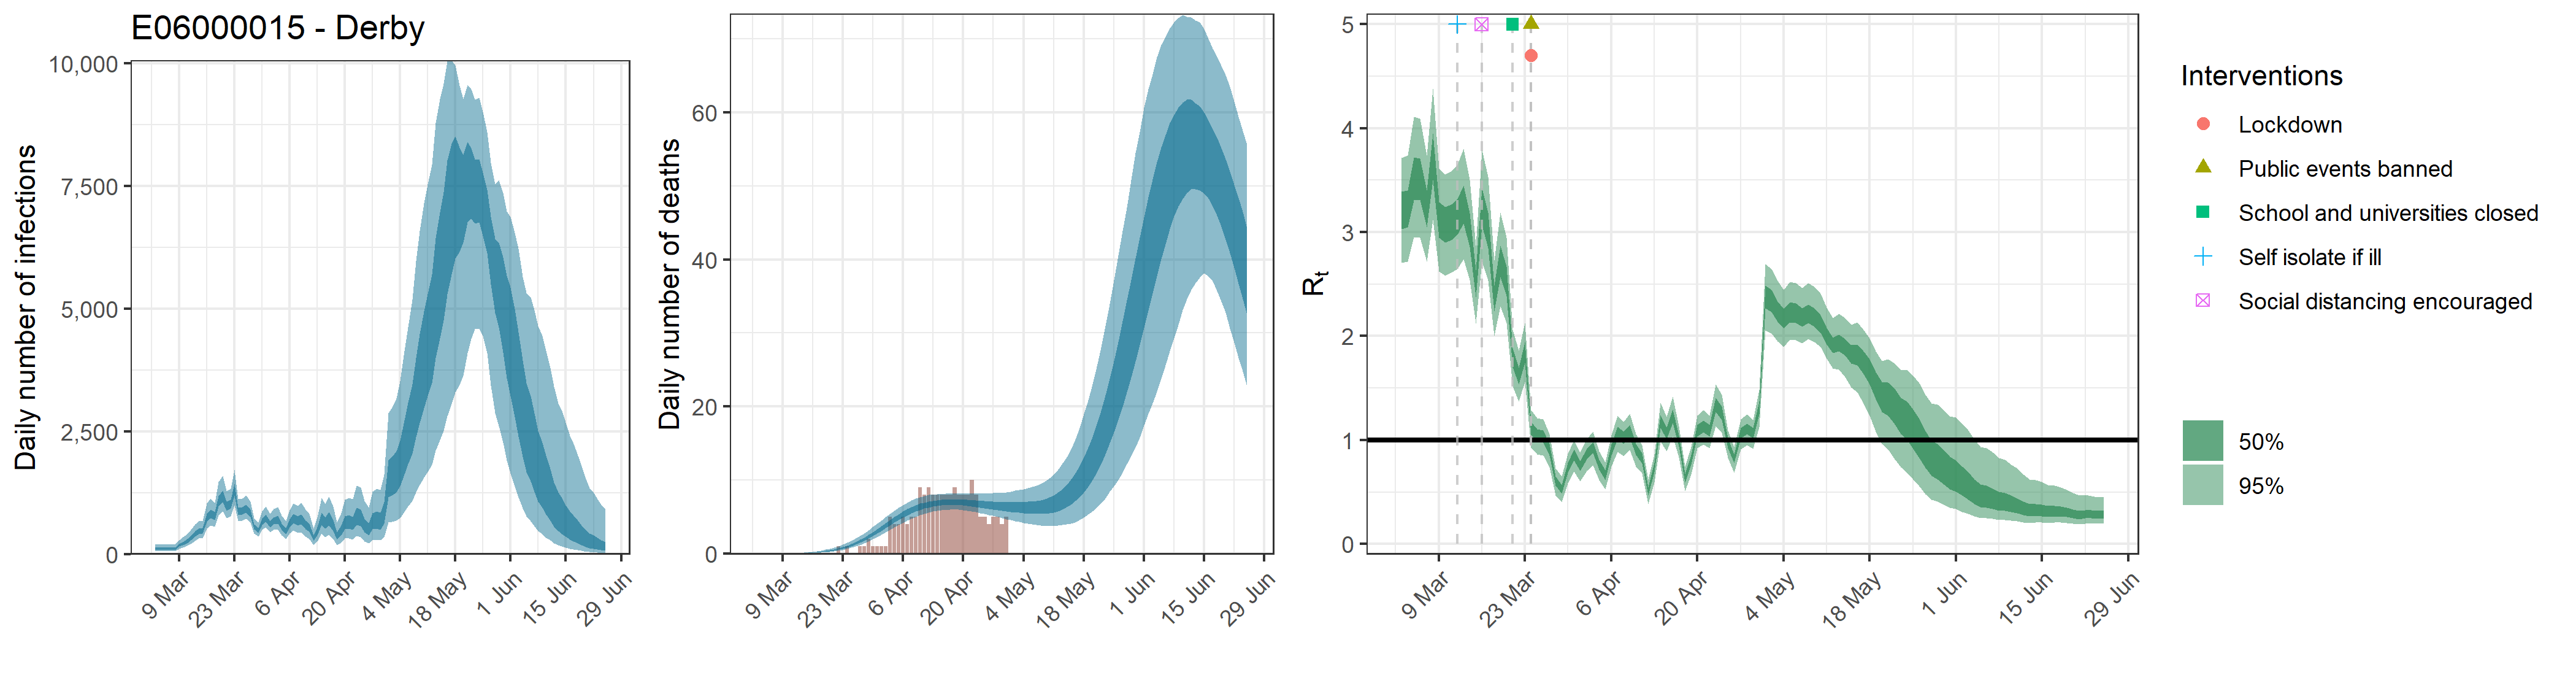

The file beside this chart, header and first rows:
, date, country, reported_cases, predicted_cases, cases_min, cases_max, cases_min2, cases_max2, reported_deaths, estimated_deaths, deaths_min, deaths_max, deaths_min2, deaths_max2, rt, rt_min, rt_max, rt_min2, rt_max2
1, 2020-03-03, E06000015 - Derby, 0, 117.9, 64.48, 201.7, 92.4, 136.2, 0, 1.17904839784022e-13, 6.44781879376726e-14, 2.01721341164547e-13, 9.24021382684331e-14, 1.36186325775061e-13, 3.207, 2.703, 3.717, 3.031, 3.387
2, 2020-03-04, E06000015 - Derby, 0, 117.9, 64.48, 201.7, 92.4, 136.2, 0, 2.34162695183872e-06, 1.28739156942042e-06, 4.03215110994105e-06, 1.84542558003283e-06, 2.68863007023896e-06, 3.223, 2.716, 3.737, 3.046, 3.404
3, 2020-03-05, E06000015 - Derby, 0, 117.9, 64.48, 201.7, 92.4, 136.2, 0, 3.98076581812582e-05, 2.18856566801471e-05, 6.85465688689979e-05, 3.13722348605581e-05, 4.57067111940623e-05, 3.518, 2.95, 4.108, 3.31, 3.72
4, 2020-03-06, E06000015 - Derby, 1, 117.9, 64.48, 201.7, 92.4, 136.2, 0, 0.0002506, 0.0001378, 0.0004314, 0.0001975, 0.0002877, 3.515, 2.95, 4.093, 3.311, 3.71
5, 2020-03-07, E06000015 - Derby, 0, 117.9, 64.48, 201.7, 92.4, 136.2, 0, 0.001021, 0.0005613, 0.001758, 0.0008046, 0.001172, 3.223, 2.716, 3.737, 3.046, 3.404
6, 2020-03-08, E06000015 - Derby, 0, 117.9, 64.48, 201.7, 92.4, 136.2, 0, 0.002899, 0.001594, 0.004992, 0.002285, 0.003329, 3.731, 3.118, 4.379, 3.503, 3.95
7, 2020-03-09, E06000015 - Derby, 0, 191.8, 119.9, 295.3, 160.4, 217, 0, 0.006626, 0.003643, 0.01141, 0.005222, 0.007607, 3.116, 2.623, 3.617, 2.945, 3.291
8, 2020-03-10, E06000015 - Derby, 2, 227.1, 142.6, 348.1, 190.3, 256.5, 0, 0.01291, 0.0071, 0.02223, 0.01018, 0.01483, 3.068, 2.581, 3.556, 2.901, 3.241
9, 2020-03-11, E06000015 - Derby, 2, 274.9, 175.8, 413.1, 232.5, 309.5, 0, 0.02263, 0.01244, 0.03895, 0.01784, 0.02598, 3.091, 2.608, 3.584, 2.923, 3.266
10, 2020-03-12, E06000015 - Derby, 0, 337.6, 219.6, 498.6, 287.7, 379.4, 0, 0.03659, 0.02015, 0.06292, 0.02888, 0.042, 3.147, 2.644, 3.647, 2.975, 3.321
11, 2020-03-13, E06000015 - Derby, 1, 424.7, 282, 615.2, 365.5, 474.7, 0, 0.0559, 0.03092, 0.09587, 0.04418, 0.0641, 3.269, 2.742, 3.805, 3.082, 3.449
12, 2020-03-14, E06000015 - Derby, 1, 477.6, 324.8, 680.6, 414.4, 531, 0, 0.08122, 0.04529, 0.1387, 0.06434, 0.0931, 3.02, 2.539, 3.499, 2.857, 3.186
13, 2020-03-15, E06000015 - Derby, 4, 482.4, 331.1, 672.7, 421.3, 534.4, 0, 0.1136, 0.06395, 0.1929, 0.09034, 0.1301, 2.501, 2.122, 2.868, 2.373, 2.632
14, 2020-03-16, E06000015 - Derby, 6, 753.8, 531, 1042, 662.2, 829.9, 0, 0.154, 0.0879, 0.2593, 0.1229, 0.176, 3.25, 2.715, 3.789, 3.062, 3.427
15, 2020-03-17, E06000015 - Derby, 3, 837.1, 590.9, 1141, 738.8, 919.2, 0, 0.2036, 0.118, 0.3391, 0.1631, 0.2323, 3.024, 2.537, 3.53, 2.845, 3.189
16, 2020-03-18, E06000015 - Derby, 4, 790.1, 568.3, 1056, 703.1, 864.4, 0, 0.264, 0.1551, 0.4342, 0.213, 0.3009, 2.365, 2.002, 2.726, 2.241, 2.488
17, 2020-03-19, E06000015 - Derby, 10, 1090, 785.4, 1475, 973.1, 1189, 0, 0.3378, 0.2016, 0.5473, 0.2751, 0.3844, 2.726, 2.283, 3.188, 2.567, 2.873
18, 2020-03-20, E06000015 - Derby, 3, 1194, 872.6, 1600, 1069, 1303, 0, 0.4266, 0.2574, 0.6804, 0.3498, 0.4843, 2.533, 2.128, 2.946, 2.389, 2.667
19, 2020-03-21, E06000015 - Derby, 8, 991.7, 740.7, 1293, 894.8, 1076, 0, 0.5327, 0.327, 0.8341, 0.4414, 0.6029, 1.79, 1.52, 2.063, 1.702, 1.882
20, 2020-03-22, E06000015 - Derby, 14, 1035, 778.2, 1345, 936.7, 1119, 1, 0.6595, 0.413, 1.017, 0.5522, 0.7434, 1.615, 1.372, 1.859, 1.536, 1.696
21, 2020-03-23, E06000015 - Derby, 17, 1326, 1002, 1729, 1204, 1439, 0, 0.81, 0.5168, 1.223, 0.6835, 0.9092, 1.844, 1.558, 2.126, 1.744, 1.943
22, 2020-03-24, E06000015 - Derby, 21, 880.3, 681, 1124, 801.5, 950.6, 1, 0.9863, 0.645, 1.469, 0.8399, 1.106, 1.114, 0.9301, 1.285, 1.053, 1.176
23, 2020-03-25, E06000015 - Derby, 11, 893.5, 693.6, 1144, 812.2, 967.7, 0, 1.192, 0.7965, 1.744, 1.025, 1.329, 1.043, 0.8628, 1.209, 0.9851, 1.104
24, 2020-03-26, E06000015 - Derby, 8, 932, 721.5, 1199, 845.7, 1012, 0, 1.429, 0.9713, 2.063, 1.237, 1.588, 1.033, 0.8529, 1.199, 0.9754, 1.095
25, 2020-03-27, E06000015 - Derby, 8, 839.8, 647.5, 1078, 761.1, 910.7, 1, 1.698, 1.18, 2.406, 1.479, 1.882, 0.9051, 0.7377, 1.055, 0.8505, 0.9608
26, 2020-03-28, E06000015 - Derby, 21, 566.8, 424.4, 738.5, 511.8, 617.4, 1, 1.999, 1.415, 2.77, 1.755, 2.205, 0.6037, 0.4688, 0.7296, 0.5597, 0.6502
27, 2020-03-29, E06000015 - Derby, 20, 493.2, 360.2, 646.9, 442.6, 539.8, 2, 2.329, 1.678, 3.203, 2.057, 2.556, 0.528, 0.4008, 0.6483, 0.4866, 0.5706
28, 2020-03-30, E06000015 - Derby, 22, 665.4, 496.6, 876.5, 599, 727.9, 1, 2.685, 1.956, 3.647, 2.385, 2.934, 0.7326, 0.584, 0.8672, 0.6855, 0.7821
29, 2020-03-31, E06000015 - Derby, 24, 742.9, 550.7, 978.7, 667.1, 813.2, 1, 3.06, 2.26, 4.068, 2.738, 3.344, 0.8559, 0.6991, 1.001, 0.8049, 0.909
30, 2020-04-01, E06000015 - Derby, 30, 620, 448, 825.3, 555.4, 682, 1, 3.45, 2.58, 4.498, 3.103, 3.759, 0.7482, 0.6009, 0.8799, 0.7011, 0.7982
31, 2020-04-02, E06000015 - Derby, 19, 688.3, 495.9, 927.2, 613.9, 757.2, 1, 3.845, 2.907, 4.962, 3.475, 4.178, 0.8644, 0.7066, 1.01, 0.8146, 0.9187
32, 2020-04-03, E06000015 - Derby, 22, 712.1, 507.1, 967.7, 631.8, 785.1, 5, 4.236, 3.233, 5.418, 3.844, 4.591, 0.927, 0.7592, 1.079, 0.8745, 0.9838
33, 2020-04-04, E06000015 - Derby, 18, 567.9, 386.7, 784.5, 499.1, 631.7, 4, 4.619, 3.568, 5.84, 4.21, 4.993, 0.7604, 0.6152, 0.893, 0.7144, 0.8099
34, 2020-04-05, E06000015 - Derby, 2, 482.1, 316.4, 682.3, 419.4, 539.2, 4, 4.985, 3.889, 6.232, 4.561, 5.374, 0.6607, 0.5251, 0.7879, 0.6164, 0.7074
35, 2020-04-06, E06000015 - Derby, 2, 641.2, 425.8, 907, 557.1, 717.5, 5, 5.324, 4.196, 6.609, 4.896, 5.726, 0.904, 0.7443, 1.048, 0.8536, 0.9583
36, 2020-04-07, E06000015 - Derby, 15, 733.1, 483.9, 1038, 634.1, 821.7, 4, 5.635, 4.484, 6.938, 5.206, 6.047, 1.068, 0.8877, 1.235, 1.01, 1.13
37, 2020-04-08, E06000015 - Derby, 11, 683.9, 439.5, 990.9, 587.1, 770.6, 5, 5.918, 4.759, 7.218, 5.483, 6.338, 1.02, 0.8478, 1.178, 0.9655, 1.08
38, 2020-04-09, E06000015 - Derby, 11, 718.9, 452.5, 1051, 611.5, 813.6, 5, 6.164, 5, 7.483, 5.734, 6.586, 1.084, 0.9029, 1.251, 1.025, 1.146
39, 2020-04-10, E06000015 - Derby, 12, 604, 361.2, 908.3, 509, 689.5, 9, 6.373, 5.215, 7.683, 5.944, 6.796, 0.9104, 0.7455, 1.055, 0.8587, 0.9653
40, 2020-04-11, E06000015 - Derby, 13, 547.6, 319.1, 826.6, 458.5, 626.4, 8, 6.551, 5.417, 7.838, 6.129, 6.959, 0.8226, 0.6784, 0.954, 0.7773, 0.8721
41, 2020-04-12, E06000015 - Derby, 9, 335.8, 185.2, 524.8, 276.1, 388.4, 9, 6.698, 5.583, 7.968, 6.279, 7.096, 0.5048, 0.3835, 0.6193, 0.4659, 0.5447
42, 2020-04-13, E06000015 - Derby, 4, 481, 264.6, 755, 393.7, 554, 8, 6.809, 5.712, 8.047, 6.397, 7.197, 0.7363, 0.5942, 0.8609, 0.693, 0.7827
43, 2020-04-14, E06000015 - Derby, 5, 741, 422, 1147, 607, 857.6, 8, 6.893, 5.817, 8.101, 6.492, 7.267, 1.178, 0.989, 1.36, 1.116, 1.243
44, 2020-04-15, E06000015 - Derby, 9, 648.8, 357.1, 1024, 525.1, 753, 8, 6.954, 5.904, 8.121, 6.558, 7.32, 1.066, 0.8928, 1.223, 1.01, 1.125
45, 2020-04-16, E06000015 - Derby, 4, 738.2, 401.5, 1171, 594.7, 858.9, 8, 6.992, 5.952, 8.161, 6.597, 7.344, 1.228, 1.034, 1.418, 1.163, 1.295
46, 2020-04-17, E06000015 - Derby, 11, 599.6, 311, 978, 478.3, 699.7, 8, 7.006, 5.992, 8.159, 6.618, 7.375, 0.9928, 0.8309, 1.137, 0.9424, 1.048
47, 2020-04-18, E06000015 - Derby, 3, 387, 189.8, 647.8, 305.6, 457.2, 9, 7.004, 5.992, 8.144, 6.626, 7.367, 0.6307, 0.5075, 0.7436, 0.5916, 0.6736
48, 2020-04-19, E06000015 - Derby, 4, 497.5, 243.9, 835.3, 391.7, 588.1, 8, 6.991, 5.969, 8.144, 6.611, 7.359, 0.808, 0.6701, 0.9355, 0.7645, 0.8545
49, 2020-04-20, E06000015 - Derby, 9, 659.2, 326.4, 1117, 514.8, 775.7, 8, 6.96, 5.913, 8.147, 6.565, 7.335, 1.087, 0.9194, 1.237, 1.034, 1.144
50, 2020-04-21, E06000015 - Derby, 3, 673.6, 326.2, 1154, 522.2, 797.1, 8, 6.917, 5.852, 8.146, 6.509, 7.302, 1.13, 0.959, 1.289, 1.074, 1.188
51, 2020-04-22, E06000015 - Derby, 11, 645.2, 305.3, 1121, 495.7, 766.9, 10, 6.868, 5.767, 8.142, 6.449, 7.255, 1.088, 0.9233, 1.236, 1.035, 1.144
52, 2020-04-23, E06000015 - Derby, 8, 797.9, 374.5, 1404, 606.5, 952, 8, 6.816, 5.663, 8.157, 6.37, 7.217, 1.339, 1.137, 1.536, 1.27, 1.406
53, 2020-04-24, E06000015 - Derby, 7, 761.9, 347.3, 1362, 575.3, 911.4, 5, 6.753, 5.537, 8.174, 6.283, 7.179, 1.257, 1.067, 1.438, 1.196, 1.321
54, 2020-04-25, E06000015 - Derby, 8, 604, 265.3, 1085, 452, 727.5, 5, 6.692, 5.408, 8.186, 6.204, 7.145, 0.9672, 0.8267, 1.094, 0.9234, 1.015
55, 2020-04-26, E06000015 - Derby, 22, 525.7, 223.7, 957.1, 389.7, 634.3, 4, 6.633, 5.27, 8.206, 6.128, 7.117, 0.8171, 0.6879, 0.9322, 0.7775, 0.8609
56, 2020-04-27, E06000015 - Derby, 6, 694.4, 293.8, 1275, 510.4, 840.2, 5, 6.571, 5.133, 8.215, 6.04, 7.081, 1.064, 0.9101, 1.201, 1.016, 1.116
57, 2020-04-28, E06000015 - Derby, 5, 723.7, 300.5, 1344, 527.8, 878.5, 5, 6.509, 5.006, 8.245, 5.938, 7.042, 1.106, 0.9495, 1.246, 1.057, 1.159
58, 2020-04-29, E06000015 - Derby, 9, 699.6, 283.4, 1313, 507.1, 852.9, 4, 6.455, 4.862, 8.275, 5.847, 7.01, 1.064, 0.9149, 1.194, 1.018, 1.115
59, 2020-04-30, E06000015 - Derby, 1, 867.5, 349.4, 1632, 622.9, 1063, 5, 6.406, 4.702, 8.373, 5.769, 6.99, 1.309, 1.125, 1.485, 1.249, 1.37
60, 2020-05-01, E06000015 - Derby, 0, 1583, 657.3, 2883, 1169, 1917, 0, 6.363, 4.58, 8.444, 5.693, 6.985, 2.376, 2.054, 2.696, 2.267, 2.484
... 55 more rows
